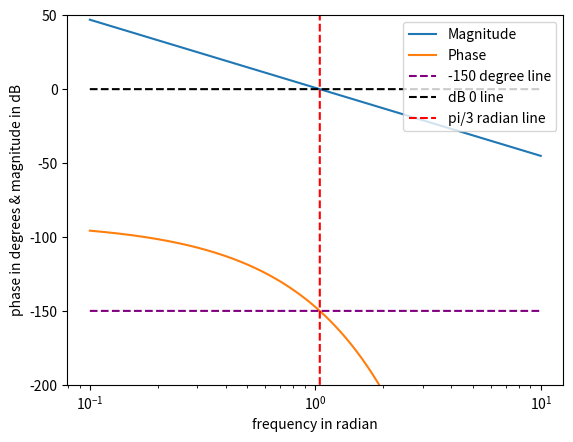

Python code for this plot:
import numpy as np 
import matplotlib.pyplot as plt

K = np.pi/3
w= np.linspace(pow(10,-1), pow(10,1),10000)

mag = 20*np.log(K/w)
phase = -90 - w*180/np.pi


plt.semilogx(w,mag)
plt.semilogx(w, phase)
plt.semilogx(w,-150*np.ones(10000), color ='purple' , linestyle = 'dashed')
plt.semilogx(w,np.zeros(10000), color ='black' , linestyle = 'dashed')
plt.semilogx((np.pi/3)*np.ones(10000), np.linspace(-200,50, 10000), color = 'red', linestyle ='dashed' )
plt.ylim([-200, 50])
plt.ylabel('phase in degrees & magnitude in dB')
plt.xlabel('frequency in radian')
plt.legend(['Magnitude', 'Phase','-150 degree line', 'dB 0 line', 'pi/3 radian line'], loc='upper right')
plt.show()
